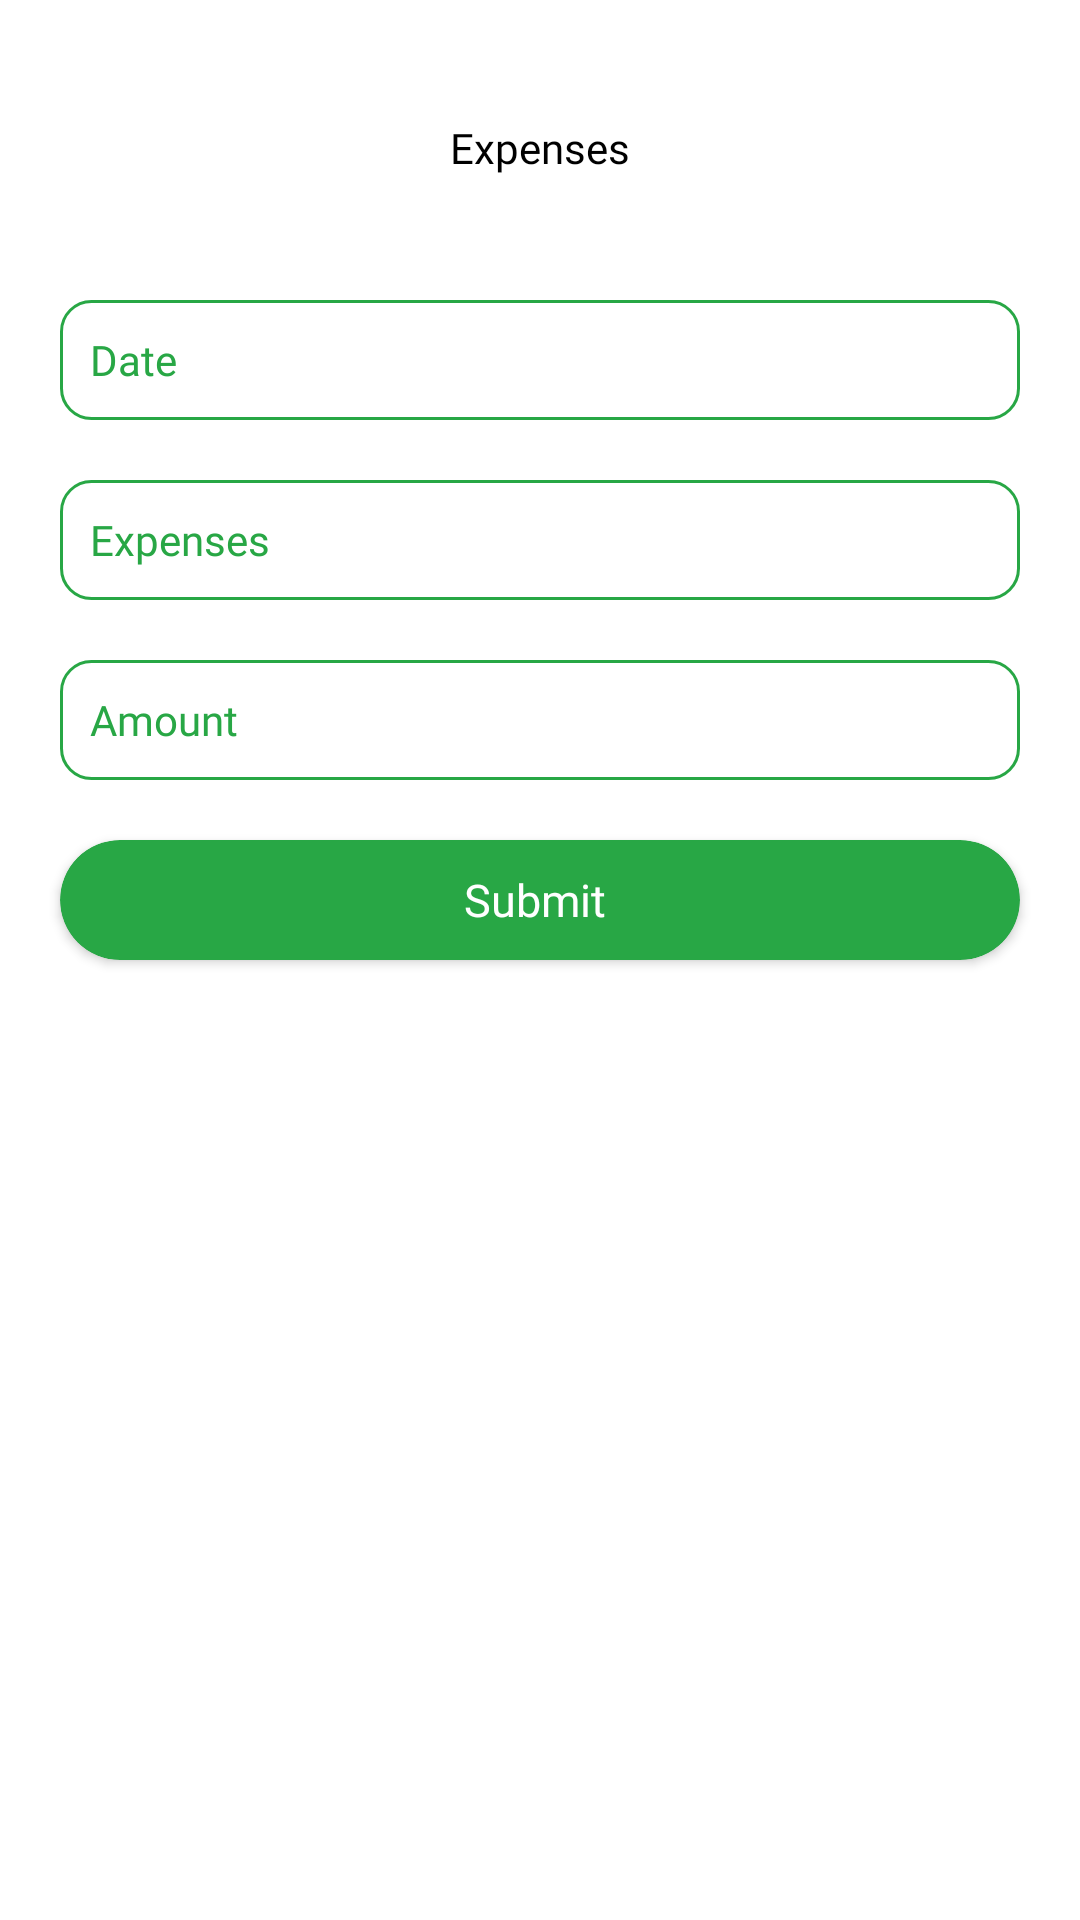

Write the Android layout XML for this screen, with the resource values it uses.
<!-- AndroidManifest.xml: application theme AppTheme -->
<!-- res/layout/activity_expensive.xml -->
<?xml version="1.0" encoding="utf-8"?>
<LinearLayout xmlns:android="http://schemas.android.com/apk/res/android"
    xmlns:app="http://schemas.android.com/apk/res-auto"
    xmlns:tools="http://schemas.android.com/tools"
    android:id="@+id/main"
    android:layout_width="match_parent"
    android:layout_height="match_parent"
    android:orientation="vertical"
    android:fitsSystemWindows="true"
    tools:context=".Activities.ExpensiveActivity"
    android:padding="10dp">

    <RelativeLayout
        android:layout_width="match_parent"
        android:layout_height="wrap_content"
        android:padding="15dp"
        android:layout_marginTop="10dp"
        >
        <ImageView
            android:id="@+id/img_back"
            android:layout_width="30dp"
            android:layout_height="30dp"
            android:src="@drawable/backarrow"
            android:layout_centerVertical="true"/>

        <TextView
            android:id="@+id/txt_profile"
            android:layout_width="match_parent"
            android:layout_height="wrap_content"
            android:text="Expenses"
            android:textColor="@color/black"
            android:autoSizeTextType="uniform"
            android:autoSizeMinTextSize="14sp"
            android:autoSizeMaxTextSize="16sp"
            android:autoSizeStepGranularity="1sp"
            android:fontFamily="@font/poppins_semibold"
            android:layout_centerVertical="true"
            android:importantForAccessibility="no"
            android:includeFontPadding="false"
            android:layout_centerInParent="true"
            android:gravity="center"
            />
    </RelativeLayout>

    <EditText
        android:id="@+id/edt_date"
        android:layout_width="match_parent"
        android:layout_height="40dp"
        android:background="@drawable/edit_background"
        android:layout_marginTop="20dp"
        android:layout_marginHorizontal="10dp"
        android:hint="Date"
        android:fontFamily="@font/poppins"
        android:textColorHint="@color/green"
        android:paddingLeft="10dp"
        android:textSize="14dp"/>

    <EditText
        android:id="@+id/edt_cashExpiry"
        android:layout_width="match_parent"
        android:layout_height="40dp"
        android:background="@drawable/edit_background"
        android:layout_marginTop="20dp"
        android:layout_marginHorizontal="10dp"
        android:hint="Expenses"
        android:fontFamily="@font/poppins"
        android:textColorHint="@color/green"
        android:paddingLeft="10dp"
        android:textSize="14dp"/>
    <EditText
        android:id="@+id/edt_cashAmount"
        android:layout_width="match_parent"
        android:layout_height="40dp"
        android:background="@drawable/edit_background"
        android:layout_marginTop="20dp"
        android:layout_marginHorizontal="10dp"
        android:hint="Amount"
        android:fontFamily="@font/poppins"
        android:textColorHint="@color/green"
        android:paddingLeft="10dp"
        android:inputType="number"
        android:textSize="14dp"/>

    <androidx.cardview.widget.CardView
        android:id="@+id/btn_reset"
        android:layout_width="match_parent"
        android:layout_height="40dp"
        app:cardCornerRadius="25dp"
        app:cardBackgroundColor="@color/green"
        android:layout_marginTop="20dp"
        android:layout_marginHorizontal="10dp"
        >
        <TextView
            android:layout_width="match_parent"
            android:layout_height="match_parent"
            android:text="Submit "
            android:textColor="@color/white"
            android:textSize="15sp"
            android:fontFamily="@font/gotham_bold"
            android:gravity="center" />
    </androidx.cardview.widget.CardView>
</LinearLayout>
<!-- resources referenced by this layout -->
<resources>
  <color name="black">#FF000000</color>
  <color name="green">#28A745</color>
  <color name="white">#FFFFFFFF</color>
  <!-- drawable edit_background (drawable) -->
  <?xml version="1.0" encoding="utf-8"?>
  <shape android:shape="rectangle"
      xmlns:android="http://schemas.android.com/apk/res/android">
  
      <solid android:color="@color/white"/>
      <stroke android:color="@color/green" android:width="1dp"/>
      <corners android:radius="10dp"/>
  
  </shape>
  <style name="AppTheme" parent="Theme.MaterialComponents.DayNight.NoActionBar">
          <item name="colorPrimary">@color/green</item>
          <item name="colorPrimaryVariant">@color/green</item>
          <item name="colorOnPrimary">@color/green</item>
  
          <item name="colorSecondary">@color/teal_200</item>
          <item name="colorSecondaryVariant">@color/teal_700</item>
          <item name="colorOnSecondary">@color/black</item>
          <item name="android:statusBarColor">?attr/colorPrimaryVariant</item>
          <item name="colorControlNormal">#000000</item>
  
      </style>
  <color name="teal_200">#FF03DAC5</color>
  <color name="teal_700">#FF018786</color>
</resources>
